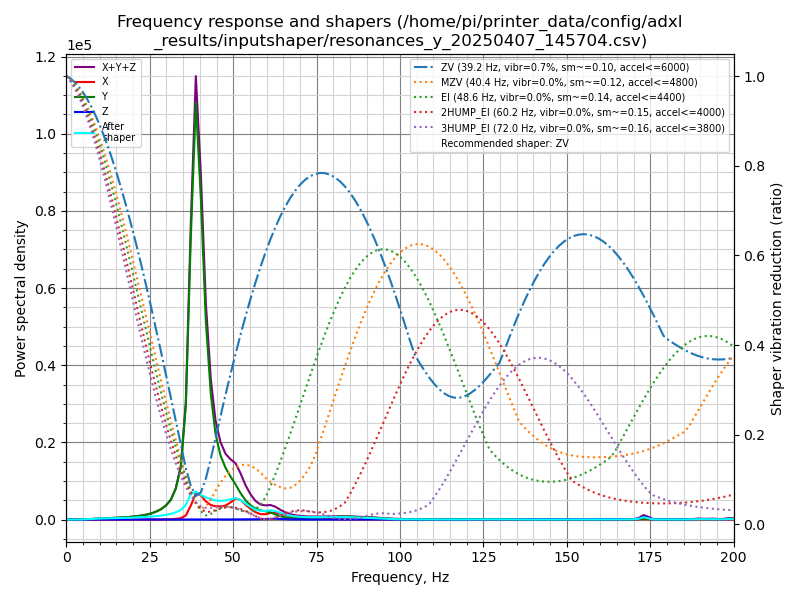

Values plotted in this chart, from the file beside it:
freq, psd_x, psd_y, psd_z, psd_xyz
0.0, 1.295e+02, 4.909e+03, 3.000e+01, 5.068e+03
1.5, 1.231e+02, 2.592e+04, 1.456e+02, 2.619e+04
3.0, 8.219e+01, 8.379e+03, 1.712e+02, 8.632e+03
4.5, 7.851e+01, 3.192e+03, 1.792e+02, 3.449e+03
6.0, 7.520e+01, 2.614e+03, 1.776e+02, 2.866e+03
7.5, 7.753e+01, 1.909e+03, 1.579e+02, 2.145e+03
8.9, 8.039e+01, 2.285e+03, 1.662e+02, 2.532e+03
10.4, 7.831e+01, 3.001e+03, 1.752e+02, 3.254e+03
11.9, 7.939e+01, 4.024e+03, 1.896e+02, 4.293e+03
13.4, 7.366e+01, 5.157e+03, 1.935e+02, 5.424e+03
14.9, 7.528e+01, 6.703e+03, 1.846e+02, 6.962e+03
16.4, 8.060e+01, 8.579e+03, 1.984e+02, 8.858e+03
17.9, 8.110e+01, 1.060e+04, 1.822e+02, 1.086e+04
19.4, 8.811e+01, 1.372e+04, 1.785e+02, 1.399e+04
20.9, 1.009e+02, 1.771e+04, 1.726e+02, 1.798e+04
22.4, 1.330e+02, 2.289e+04, 1.711e+02, 2.320e+04
23.9, 1.659e+02, 2.990e+04, 1.772e+02, 3.024e+04
25.4, 2.445e+02, 3.973e+04, 1.722e+02, 4.014e+04
26.8, 3.783e+02, 5.428e+04, 1.581e+02, 5.482e+04
28.3, 6.710e+02, 7.473e+04, 1.652e+02, 7.557e+04
29.8, 1.341e+03, 1.072e+05, 2.027e+02, 1.087e+05
31.3, 2.571e+03, 1.592e+05, 1.990e+02, 1.620e+05
32.8, 5.580e+03, 2.631e+05, 2.010e+02, 2.689e+05
34.3, 1.247e+04, 4.654e+05, 2.033e+02, 4.781e+05
35.8, 3.786e+04, 1.058e+06, 2.315e+02, 1.096e+06
37.3, 1.355e+05, 2.740e+06, 3.265e+02, 2.876e+06
38.8, 2.647e+05, 4.206e+06, 7.199e+02, 4.471e+06
40.3, 2.551e+05, 3.363e+06, 9.675e+02, 3.619e+06
41.8, 1.967e+05, 2.154e+06, 8.798e+02, 2.352e+06
43.3, 1.630e+05, 1.408e+06, 9.024e+02, 1.572e+06
44.7, 1.545e+05, 9.950e+05, 9.280e+02, 1.150e+06
46.2, 1.583e+05, 7.690e+05, 9.490e+02, 9.282e+05
47.7, 1.730e+05, 6.410e+05, 9.785e+02, 8.150e+05
49.2, 2.192e+05, 5.492e+05, 1.380e+03, 7.698e+05
50.7, 2.764e+05, 4.633e+05, 2.155e+03, 7.418e+05
52.2, 2.657e+05, 3.577e+05, 3.037e+03, 6.265e+05
53.7, 2.066e+05, 2.683e+05, 3.197e+03, 4.782e+05
55.2, 1.527e+05, 2.049e+05, 2.954e+03, 3.606e+05
56.7, 1.082e+05, 1.610e+05, 3.797e+03, 2.730e+05
58.2, 8.153e+04, 1.386e+05, 6.303e+03, 2.264e+05
59.7, 8.197e+04, 1.280e+05, 9.647e+03, 2.196e+05
61.2, 1.045e+05, 1.137e+05, 1.217e+04, 2.304e+05
62.6, 1.132e+05, 8.386e+04, 1.262e+04, 2.097e+05
64.1, 9.683e+04, 5.567e+04, 1.095e+04, 1.635e+05
65.6, 7.769e+04, 3.847e+04, 7.331e+03, 1.235e+05
67.1, 6.079e+04, 2.930e+04, 3.824e+03, 9.392e+04
68.6, 4.778e+04, 2.560e+04, 2.640e+03, 7.601e+04
70.1, 3.769e+04, 2.644e+04, 2.120e+03, 6.625e+04
71.6, 3.016e+04, 2.841e+04, 1.671e+03, 6.024e+04
73.1, 2.474e+04, 3.094e+04, 1.583e+03, 5.726e+04
74.6, 2.065e+04, 3.518e+04, 2.352e+03, 5.818e+04
76.1, 1.611e+04, 4.109e+04, 1.978e+03, 5.918e+04
77.6, 1.255e+04, 4.756e+04, 1.494e+03, 6.160e+04
79.1, 1.013e+04, 5.156e+04, 1.581e+03, 6.327e+04
80.5, 8.572e+03, 5.567e+04, 1.727e+03, 6.597e+04
82.0, 7.232e+03, 6.108e+04, 1.463e+03, 6.978e+04
83.5, 6.103e+03, 6.354e+04, 1.393e+03, 7.103e+04
85.0, 5.127e+03, 6.369e+04, 1.940e+03, 7.076e+04
86.5, 5.115e+03, 5.973e+04, 2.456e+03, 6.731e+04
88.0, 5.946e+03, 5.608e+04, 2.469e+03, 6.449e+04
... 75 more rows
